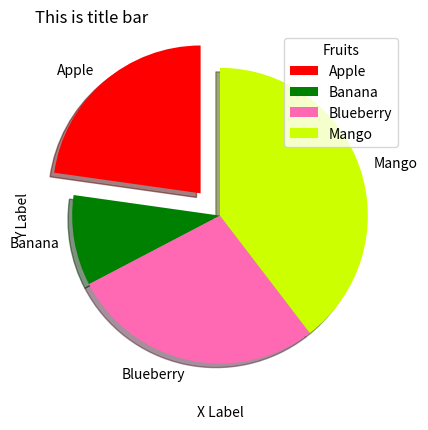

Recreate this plot in Python.
import matplotlib.pyplot as plt
import numpy as np

y = np.array([23, 10, 28, 40])
xxlabel = ("Apple", "Banana", "Blueberry", "Mango")
myexplode =[.2, 0, 0, 0]
mycolor =["Red", "Green", "hotpink", "#CCFF00"]

plt.pie(y, labels=xxlabel, startangle=90, explode=myexplode, shadow=True, colors=mycolor)
plt.xlabel("X Label")
plt.ylabel("Y Label")
plt.title("This is title bar", loc="left")
plt.legend(title="Fruits")

plt.show()